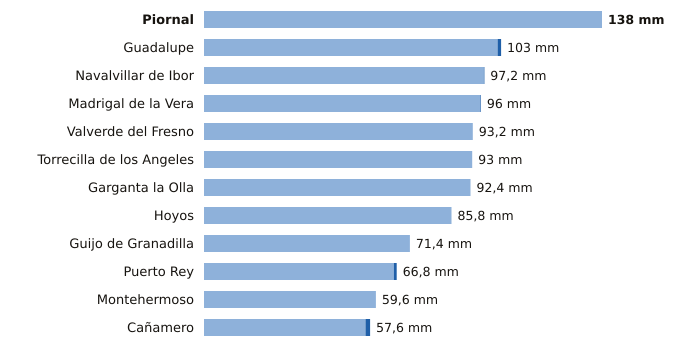

Values plotted in this chart, from the file beside it:
estacion, provincia, indicativo, mm_6_dias_anteriores, mm_hoy, mm_7_dias, horas_de_hoy
Piornal, Cáceres, 3516X, 138.0, 0.0, 138.0, 6
Guadalupe, Cáceres, 4245X, 101.8, 1.2, 103.0, 6
Navalvillar de Ibor, Cáceres, 3386A, 97.0, 0.2, 97.2, 4
Madrigal de la Vera, Cáceres, 3423I, 95.8, 0.2, 96.0, 5
Valverde del Fresno, Cáceres, 3547X, 93.2, 0.0, 93.2, 6
Torrecilla de los Angeles, Cáceres, 3531X, 93.0, 0.0, 93.0, 6
Garganta la Olla, Cáceres, 3436D, 92.4, 0.0, 92.4, 4
Hoyos, Cáceres, 3536X, 85.8, 0.0, 85.8, 6
Guijo de Granadilla, Cáceres, 3503, 71.4, 0.0, 71.4, 6
Puerto Rey, Cáceres, 4236Y, 65.8, 1.0, 66.8, 6
Montehermoso, Cáceres, 3512X, 59.6, 0.0, 59.6, 6
Cañamero, Cáceres, 4339X, 56.0, 1.6, 57.6, 6
